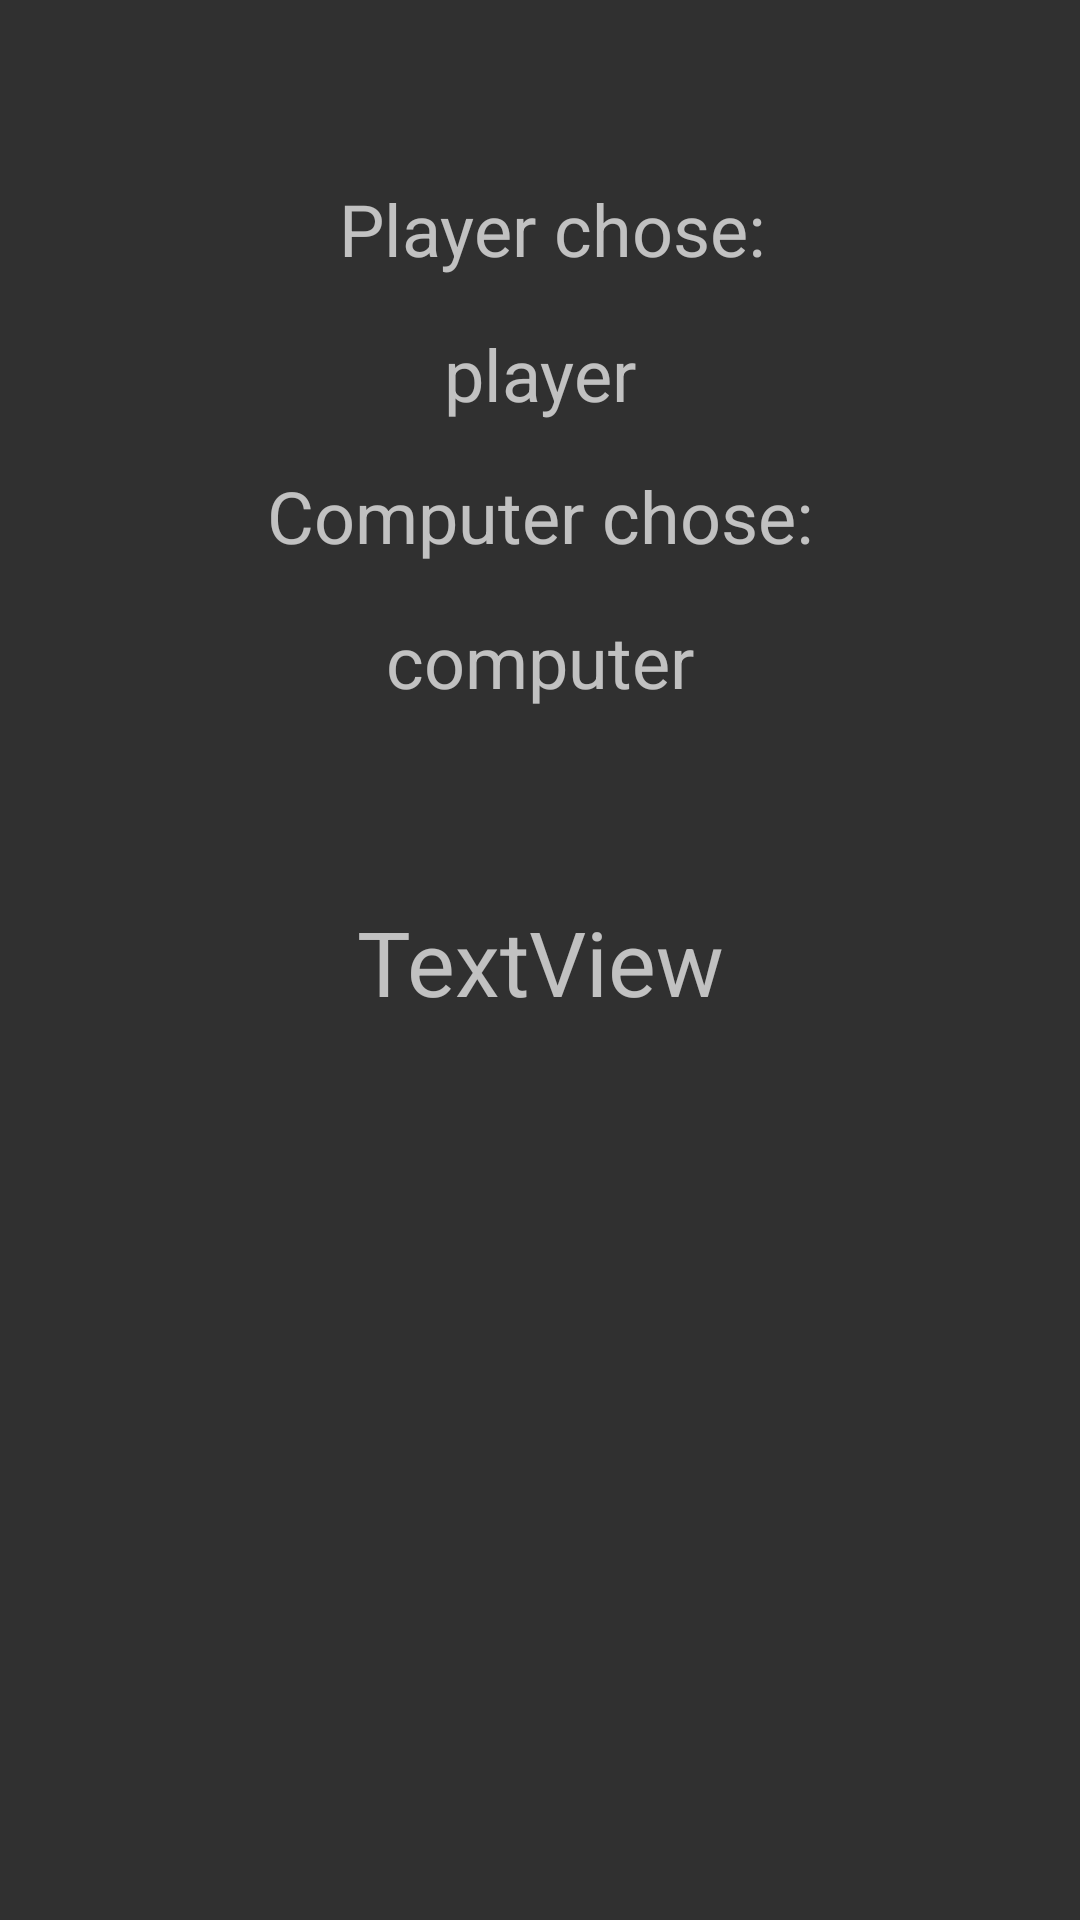

Here is an Android app screen rendered from its layout file. Give the layout XML and the strings, colors and styles it references.
<!-- AndroidManifest.xml: application theme AppTheme -->
<!-- res/layout/activity_result.xml -->
<?xml version="1.0" encoding="utf-8"?>
<android.support.constraint.ConstraintLayout xmlns:android="http://schemas.android.com/apk/res/android"
    xmlns:app="http://schemas.android.com/apk/res-auto"
    xmlns:tools="http://schemas.android.com/tools"
    android:layout_width="match_parent"
    android:layout_height="match_parent"
    tools:context="com.example.stuartbryce.rockpaperscissors.ResultActivity">

    <TextView
        android:id="@+id/player_choice"
        android:layout_width="wrap_content"
        android:layout_height="wrap_content"
        android:layout_marginLeft="8dp"
        android:layout_marginRight="8dp"
        android:layout_marginTop="16dp"
        android:text="player"
        android:textAlignment="center"
        android:textSize="24sp"
        app:layout_constraintLeft_toLeftOf="parent"
        app:layout_constraintRight_toRightOf="parent"
        app:layout_constraintTop_toBottomOf="@+id/textView" />

    <TextView
        android:id="@+id/computer_choice"
        android:layout_width="wrap_content"
        android:layout_height="wrap_content"
        android:layout_marginLeft="8dp"
        android:layout_marginRight="8dp"
        android:layout_marginTop="16dp"
        android:text="computer"
        android:textAlignment="center"
        android:textSize="24sp"
        app:layout_constraintLeft_toLeftOf="parent"
        app:layout_constraintRight_toRightOf="parent"
        app:layout_constraintTop_toBottomOf="@+id/textView2" />

    <TextView
        android:id="@+id/result_display"
        android:layout_width="wrap_content"
        android:layout_height="wrap_content"
        android:layout_marginBottom="7dp"
        android:layout_marginLeft="8dp"
        android:layout_marginRight="8dp"
        android:layout_marginTop="8dp"
        android:text="TextView"
        android:textSize="30sp"
        app:layout_constraintBottom_toBottomOf="parent"
        app:layout_constraintHorizontal_bias="0.501"
        app:layout_constraintLeft_toLeftOf="parent"
        app:layout_constraintRight_toRightOf="parent"
        app:layout_constraintTop_toTopOf="parent" />

    <TextView
        android:id="@+id/textView"
        android:layout_width="wrap_content"
        android:layout_height="wrap_content"
        android:layout_marginLeft="16dp"
        android:layout_marginRight="8dp"
        android:layout_marginTop="60dp"
        android:text="Player chose:"
        android:textAlignment="center"
        android:textSize="24sp"
        app:layout_constraintLeft_toLeftOf="parent"
        app:layout_constraintRight_toRightOf="parent"
        app:layout_constraintTop_toTopOf="parent" />

    <TextView
        android:id="@+id/textView2"
        android:layout_width="wrap_content"
        android:layout_height="wrap_content"
        android:layout_marginLeft="8dp"
        android:layout_marginRight="8dp"
        android:layout_marginTop="15dp"
        android:text="Computer chose:"
        android:textAlignment="center"
        android:textSize="24sp"
        app:layout_constraintLeft_toLeftOf="parent"
        app:layout_constraintRight_toRightOf="parent"
        app:layout_constraintTop_toBottomOf="@+id/player_choice" />
</android.support.constraint.ConstraintLayout>
<!-- resources referenced by this layout -->
<resources>
  <style name="AppTheme" parent="Theme.AppCompat">
          
          <item name="colorPrimary">@android:color/holo_blue_dark</item>
          <item name="colorPrimaryDark">@color/primary_dark_material_light</item>
          <item name="colorAccent">@color/accent_material_light</item>
          <item name="android:textColorPrimary">@android:color/background_light</item>
          <item name="android:textColorSecondary">@android:color/black</item>
          <item name="android:colorForeground">@android:color/background_dark</item>
      </style>
  <color name="primary_dark_material_light">#466b3f</color>
</resources>
